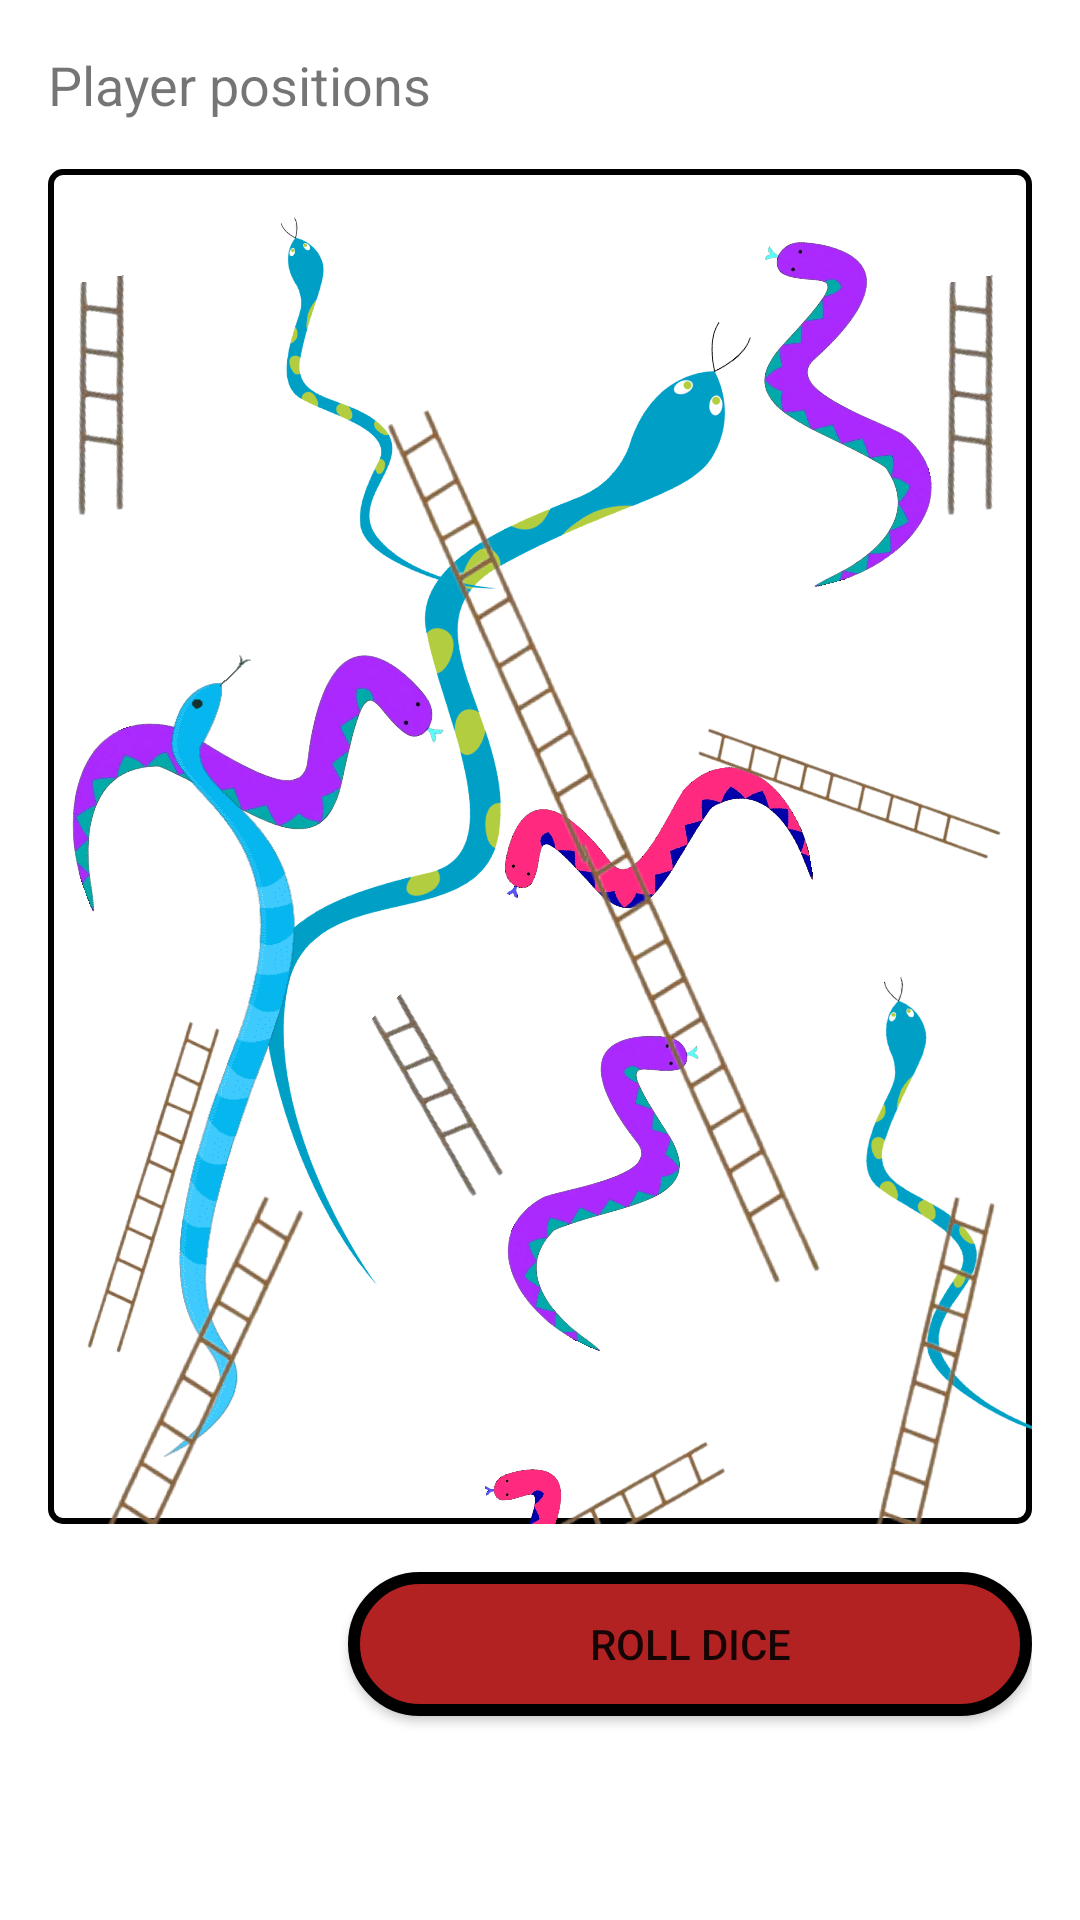

Android layout source for this screen:
<!-- AndroidManifest.xml: application theme Theme.SnakeAndLadder -->
<!-- res/layout/activity_game_board.xml -->
<?xml version="1.0" encoding="utf-8"?>
<LinearLayout xmlns:android="http://schemas.android.com/apk/res/android"
    xmlns:app="http://schemas.android.com/apk/res-auto"
    xmlns:tools="http://schemas.android.com/tools"
    android:layout_width="match_parent"
    android:layout_height="match_parent"
    android:orientation="vertical"
    android:padding="16dp"
    tools:context=".GameBoardActivity">

    <TextView
        android:id="@+id/playerPosition"
        android:layout_width="wrap_content"
        android:layout_height="wrap_content"
        android:text="Player positions"
        android:textSize="18sp" />

    <FrameLayout
        android:layout_width="match_parent"
        android:layout_height="0dp"
        android:layout_weight="1">

        <TableLayout
            android:id="@+id/board"
            android:layout_width="match_parent"
            android:layout_height="match_parent"
            android:layout_marginTop="16dp"
            android:background="@drawable/table_border"
            android:stretchColumns="*" />

        <ImageView
            android:id="@+id/boardSnake1"
            android:layout_width="50dp"
            android:layout_height="87dp"
            android:layout_gravity="top|start"
            android:layout_marginLeft="150dp"
            android:layout_marginTop="440dp"
            android:rotation="-37"
            android:src="@drawable/snake1" />

        <ImageView
            android:id="@+id/boardSnake2"
            android:layout_width="53dp"
            android:layout_height="106dp"
            android:layout_gravity="top|start"
            android:layout_marginLeft="160dp"
            android:layout_marginTop="300dp"
            android:rotation="25"
            android:src="@drawable/snake3" />

        <ImageView
            android:id="@+id/boardSnake3"
            android:layout_width="90dp"
            android:layout_height="221dp"
            android:layout_gravity="top|start"
            android:layout_marginLeft="265dp"
            android:layout_marginTop="255dp"
            android:rotation="8"
            android:src="@drawable/snake4" />

        <ImageView
            android:id="@+id/boardSnake7"
            android:layout_width="54dp"
            android:layout_height="312dp"
            android:layout_gravity="top|start"
            android:layout_marginLeft="40dp"
            android:layout_marginTop="60dp"
            android:rotation="70"
            android:src="@drawable/snake3" />

        <ImageView
            android:id="@+id/boardSnake5"
            android:layout_width="186dp"
            android:layout_height="761dp"
            android:layout_gravity="top|start"
            android:layout_marginLeft="70dp"
            android:layout_marginTop="-150dp"
            android:rotation="50"
            android:src="@drawable/snake7" />

        <ImageView
            android:id="@+id/boardSnake6"
            android:layout_width="59dp"
            android:layout_height="321dp"
            android:layout_gravity="top|start"
            android:layout_marginLeft="30dp"
            android:layout_marginTop="150dp"
            android:src="@drawable/snake6" />

        <ImageView
            android:id="@+id/boardSnake4"
            android:layout_width="63dp"
            android:layout_height="182dp"
            android:layout_gravity="top|start"
            android:layout_marginLeft="170dp"
            android:layout_marginTop="150dp"
            android:rotation="-100"
            android:src="@drawable/snake1" />

        <ImageView
            android:id="@+id/boardSnake8"
            android:layout_width="47dp"
            android:layout_height="159dp"
            android:layout_gravity="top|start"
            android:layout_marginLeft="240dp"
            android:layout_marginTop="15dp"
            android:rotation="-15"
            android:src="@drawable/snake2" />

        <ImageView
            android:id="@+id/boardSnake9"
            android:layout_width="77dp"
            android:layout_height="184dp"
            android:layout_gravity="top|start"
            android:layout_marginLeft="75dp"
            android:layout_marginTop="5dp"
            android:src="@drawable/snake4" />

        <ImageView
            android:id="@+id/boardLadder1"
            android:layout_width="164dp"
            android:layout_height="275dp"
            android:layout_gravity="top|start"
            android:layout_marginLeft="-30dp"
            android:layout_marginTop="295dp"
            android:rotation="15"
            android:src="@drawable/ladder" />

        <ImageView
            android:id="@+id/boardLadder2"
            android:layout_width="139dp"
            android:layout_height="244dp"
            android:layout_gravity="top|start"
            android:layout_marginLeft="100dp"
            android:layout_marginTop="360dp"
            android:rotation="50"
            android:src="@drawable/ladder" />

        <ImageView
            android:id="@+id/boardLadder3"
            android:layout_width="157dp"
            android:layout_height="264dp"
            android:layout_gravity="top|start"
            android:layout_marginLeft="220dp"
            android:layout_marginTop="300dp"
            android:rotation="3"
            android:src="@drawable/ladder" />

        <ImageView
            android:id="@+id/boardLadder4"
            android:layout_width="120dp"
            android:layout_height="212dp"
            android:layout_gravity="top|start"
            android:layout_marginLeft="-20dp"
            android:layout_marginTop="250dp"
            android:rotation="7"
            android:src="@drawable/ladder" />

        <ImageView
            android:id="@+id/boardLadder5"
            android:layout_width="170dp"
            android:layout_height="281dp"
            android:layout_gravity="top|start"
            android:layout_marginLeft="125dp"
            android:layout_marginTop="173dp"
            android:rotation="-14"
            android:src="@drawable/ladder2" />
        <ImageView
            android:id="@+id/boardLadder6"
            android:layout_width="170dp"
            android:layout_height="281dp"
            android:layout_gravity="top|start"
            android:layout_marginLeft="61dp"
            android:layout_marginTop="33dp"
            android:rotation="-14"
            android:src="@drawable/ladder2" />

        <ImageView
            android:id="@+id/boardLadder7"
            android:layout_width="74dp"
            android:layout_height="120dp"
            android:layout_gravity="top|start"
            android:layout_marginLeft="90dp"
            android:layout_marginTop="270dp"
            android:rotation="-40"
            android:src="@drawable/ladder3" />

        <ImageView
            android:id="@+id/boardLadder8"
            android:layout_width="109dp"
            android:layout_height="156dp"
            android:layout_gravity="top|start"
            android:layout_marginLeft="210dp"
            android:layout_marginTop="150dp"
            android:rotation="-60"
            android:src="@drawable/ladder2" />

        <ImageView
            android:id="@+id/boardLadder9"
            android:layout_width="84dp"
            android:layout_height="130dp"
            android:layout_gravity="top|start"
            android:layout_marginLeft="260dp"
            android:layout_marginTop="30dp"
            android:rotation="-10"
            android:src="@drawable/ladder3" />

        <ImageView
            android:id="@+id/boardLadder10"
            android:layout_width="84dp"
            android:layout_height="130dp"
            android:layout_gravity="top|start"
            android:layout_marginLeft="-30dp"
            android:layout_marginTop="30dp"
            android:rotation="-10"
            android:src="@drawable/ladder3" />

    </FrameLayout>

    <LinearLayout
        android:layout_width="match_parent"
        android:layout_height="wrap_content"
        android:layout_marginTop="16dp"
        android:orientation="horizontal">

        <ImageView
            android:id="@+id/diceImageView"
            android:layout_width="100dp"
            android:layout_height="100dp"
            android:src="@drawable/dice1" />

        <Button
            android:id="@+id/rollDiceButton"
            android:layout_width="243dp"
            android:layout_height="wrap_content"
            android:layout_weight="1"
            android:background="@drawable/rounded_play_button"
            android:text="Roll Dice" />

    </LinearLayout>
</LinearLayout>
<!-- resources referenced by this layout -->
<resources>
  <!-- drawable ladder: png bitmap (drawable, 22304 bytes) -->
  <!-- drawable ladder2: png bitmap (drawable, 22147 bytes) -->
  <!-- drawable ladder3: png bitmap (drawable, 10533 bytes) -->
  <!-- drawable rounded_play_button (drawable) -->
  <?xml version="1.0" encoding="utf-8"?>
  <shape xmlns:android="http://schemas.android.com/apk/res/android">
      <corners  android:radius="50dp"/>
      <solid android:color="@color/round_button_color"></solid>
  
      <stroke
          android:width="4dp"
          android:color="#000000" />
  </shape>
  <!-- drawable snake1: png bitmap (drawable, 60066 bytes) -->
  <!-- drawable snake2: png bitmap (drawable, 89778 bytes) -->
  <!-- drawable snake3: png bitmap (drawable, 90069 bytes) -->
  <!-- drawable snake4: png bitmap (drawable, 22970 bytes) -->
  <!-- drawable snake6: png bitmap (drawable, 10560 bytes) -->
  <!-- drawable snake7: png bitmap (drawable, 64744 bytes) -->
  <!-- drawable table_border (drawable) -->
  <?xml version="1.0" encoding="utf-8"?>
  <shape xmlns:android="http://schemas.android.com/apk/res/android">
      <solid android:color="@android:color/transparent" />
      <corners android:radius="4dp" />
      <stroke
          android:width="2dp"
          android:color="@android:color/black" />
  </shape>
  <style name="Theme.SnakeAndLadder" parent="Theme.MaterialComponents.DayNight.NoActionBar">
          
          <item name="colorPrimary">@color/purple_500</item>
          <item name="colorPrimaryVariant">@color/purple_700</item>
          <item name="colorOnPrimary">@color/white</item>
          
          <item name="colorSecondary">@color/teal_200</item>
          <item name="colorSecondaryVariant">@color/teal_700</item>
          <item name="colorOnSecondary">@color/black</item>
          
          <item name="android:statusBarColor" tools:targetApi="l">@color/bottom_nav_selected_item</item>
          
      </style>
  <color name="round_button_color">#B22222</color>
  <color name="purple_500">#FF6200EE</color>
  <color name="purple_700">#FF3700B3</color>
  <color name="white">#FFFFFFFF</color>
  <color name="teal_200">#FF03DAC5</color>
  <color name="teal_700">#FF018786</color>
  <color name="black">#FF000000</color>
  <color name="bottom_nav_selected_item">#F0E68C</color>
</resources>
